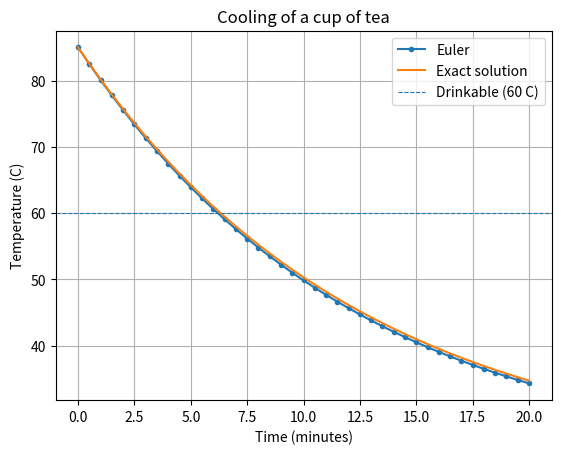

The script that saved this image:
# Task 17 (related case): A cup of tea cooling in a room
import numpy as np
import matplotlib.pyplot as plt

T_ambient = 22.0      # room temperature (C)
T_initial = 85.0      # tea temperature when poured (C)
k = 0.08              # cooling constant per minute (assumed)
h = 0.5               # step size (minutes)
end_time = 20.0
drinkable = 60.0      # temperature at which the tea is comfortable to drink (C)

def cooling_rate(T):
    return -k * (T - T_ambient)

time = np.arange(0, end_time + h, h)
temperature = np.zeros_like(time)
temperature[0] = T_initial

for i in range(len(time) - 1):
    temperature[i + 1] = temperature[i] + h * cooling_rate(temperature[i])

exact = T_ambient + (T_initial - T_ambient) * np.exp(-k * time)

first_below = time[np.argmax(temperature <= drinkable)]
exact_time = -np.log((drinkable - T_ambient) / (T_initial - T_ambient)) / k

print(f"Euler temperature after {end_time:.0f} min: {temperature[-1]:.2f} C")
print(f"Exact temperature after {end_time:.0f} min: {exact[-1]:.2f} C")
print(f"Final absolute error: {abs(temperature[-1] - exact[-1]):.4f} C")
print(f"Euler: tea first at or below {drinkable:.0f} C at t = {first_below:.1f} min")
print(f"Exact: tea reaches {drinkable:.0f} C at t = {exact_time:.2f} min")

plt.plot(time, temperature, marker="o", markersize=3, label="Euler")
plt.plot(time, exact, label="Exact solution")
plt.axhline(drinkable, linestyle="--", linewidth=0.8, label="Drinkable (60 C)")
plt.xlabel("Time (minutes)")
plt.ylabel("Temperature (C)")
plt.title("Cooling of a cup of tea")
plt.legend()
plt.grid(True)
plt.show()
